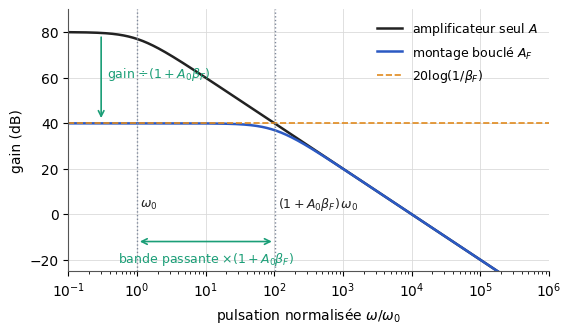

This chart was generated by the following Python code: (Note: this script raises an exception after producing the figure.)
"""Figure — Compromis gain-bande passante : gain de l'amplificateur seul A et du montage bouclé A_F (EANA3, chapitre 1).
D'après les notes externes [tableau-2020-c01, p. 7] et [notes-2023-c01, p. 3], redessinée.
Courbes recalculées pour un amplificateur du premier ordre A(jω) = A0 / (1 + jω/ω0), avec A0 = 10^4 et β_F = 10^-2
(valeurs choisies pour la figure : les notes n'en donnent pas)."""
import matplotlib
matplotlib.use("svg")
import matplotlib.pyplot as plt
import matplotlib.ticker as mticker
import numpy as np
from pathlib import Path

# --- Style commun des figures Bristol (recopié dans chaque script) ---
plt.rcParams.update({
    "font.family": "DejaVu Sans", "mathtext.fontset": "dejavusans", "font.size": 10,
    "axes.grid": True, "grid.color": "#DADADA", "grid.linewidth": 0.6,
    "axes.edgecolor": "#555555", "axes.linewidth": 0.8,
    "axes.spines.top": False, "axes.spines.right": False,
    "lines.linewidth": 1.8, "legend.frameon": False,
    "svg.hashsalt": "bristol",  # rendu SVG reproductible
})
BLEU, VERT, MAGENTA, ORANGE = "#2B59C3", "#1B9E77", "#A23B72", "#E08A1E"
GRIS = "#7E889B"   # éléments ajoutés par rapport à la source (conventions.md § 9)
ENCRE = "#222222"

def virgule(ax, axes="xy"):
    """Virgule décimale et vrai signe moins sur les graduations."""
    f = mticker.FuncFormatter(lambda x, _: f"{x:g}".replace(".", ",").replace("-", "−"))
    if "x" in axes: ax.xaxis.set_major_formatter(f)
    if "y" in axes: ax.yaxis.set_major_formatter(f)

def sauver(fig):
    fig.savefig(Path(__file__).with_suffix(".svg"), bbox_inches="tight", metadata={"Date": None})
# --- Fin du style commun ---
A0, beta = 1e4, 1e-2
w = np.logspace(-1, 6, 800)            # pulsation normalisée ω/ω0
A = A0 / (1 + 1j * w)
AF = A / (1 + A * beta)
dB = lambda x: 20 * np.log10(np.abs(x))
fig, ax = plt.subplots(figsize=(6.2, 3.4))
ax.semilogx(w, dB(A), color=ENCRE, label="amplificateur seul $A$")
ax.semilogx(w, dB(AF), color=BLEU, label="montage bouclé $A_F$")
ax.axhline(dB(1 / beta), color=ORANGE, ls="--", lw=1.2, label=r"$20\log(1/\beta_F)$")
wc = 1 + A0 * beta
for x, lab in [(1, r"$\omega_0$"), (wc, r"$(1 + A_0\beta_F)\,\omega_0$")]:
    ax.axvline(x, color=GRIS, ls=":", lw=1)
    ax.text(x * 1.12, 3, lab, color=ENCRE, fontsize=9)
ax.annotate("", xy=(wc, -12), xytext=(1, -12), arrowprops=dict(arrowstyle="<->", color=VERT, lw=1.2))
ax.text(np.sqrt(wc), -21, r"bande passante $\times(1 + A_0\beta_F)$", color=VERT, ha="center", fontsize=9)
ax.annotate("", xy=(0.3, dB(1 / beta) + 1), xytext=(0.3, dB(A0) - 1), arrowprops=dict(arrowstyle="->", color=VERT, lw=1.2))
ax.text(0.36, 60, r"gain $\div(1 + A_0\beta_F)$", color=VERT, fontsize=9)
ax.set_xlim(0.1, 1e6); ax.set_ylim(-25, 90)
ax.set_xlabel(r"pulsation normalisée $\omega/\omega_0$"); ax.set_ylabel("gain (dB)")
ax.legend(loc="upper right", fontsize=9)
virgule(ax, "y")
sauver(fig)
